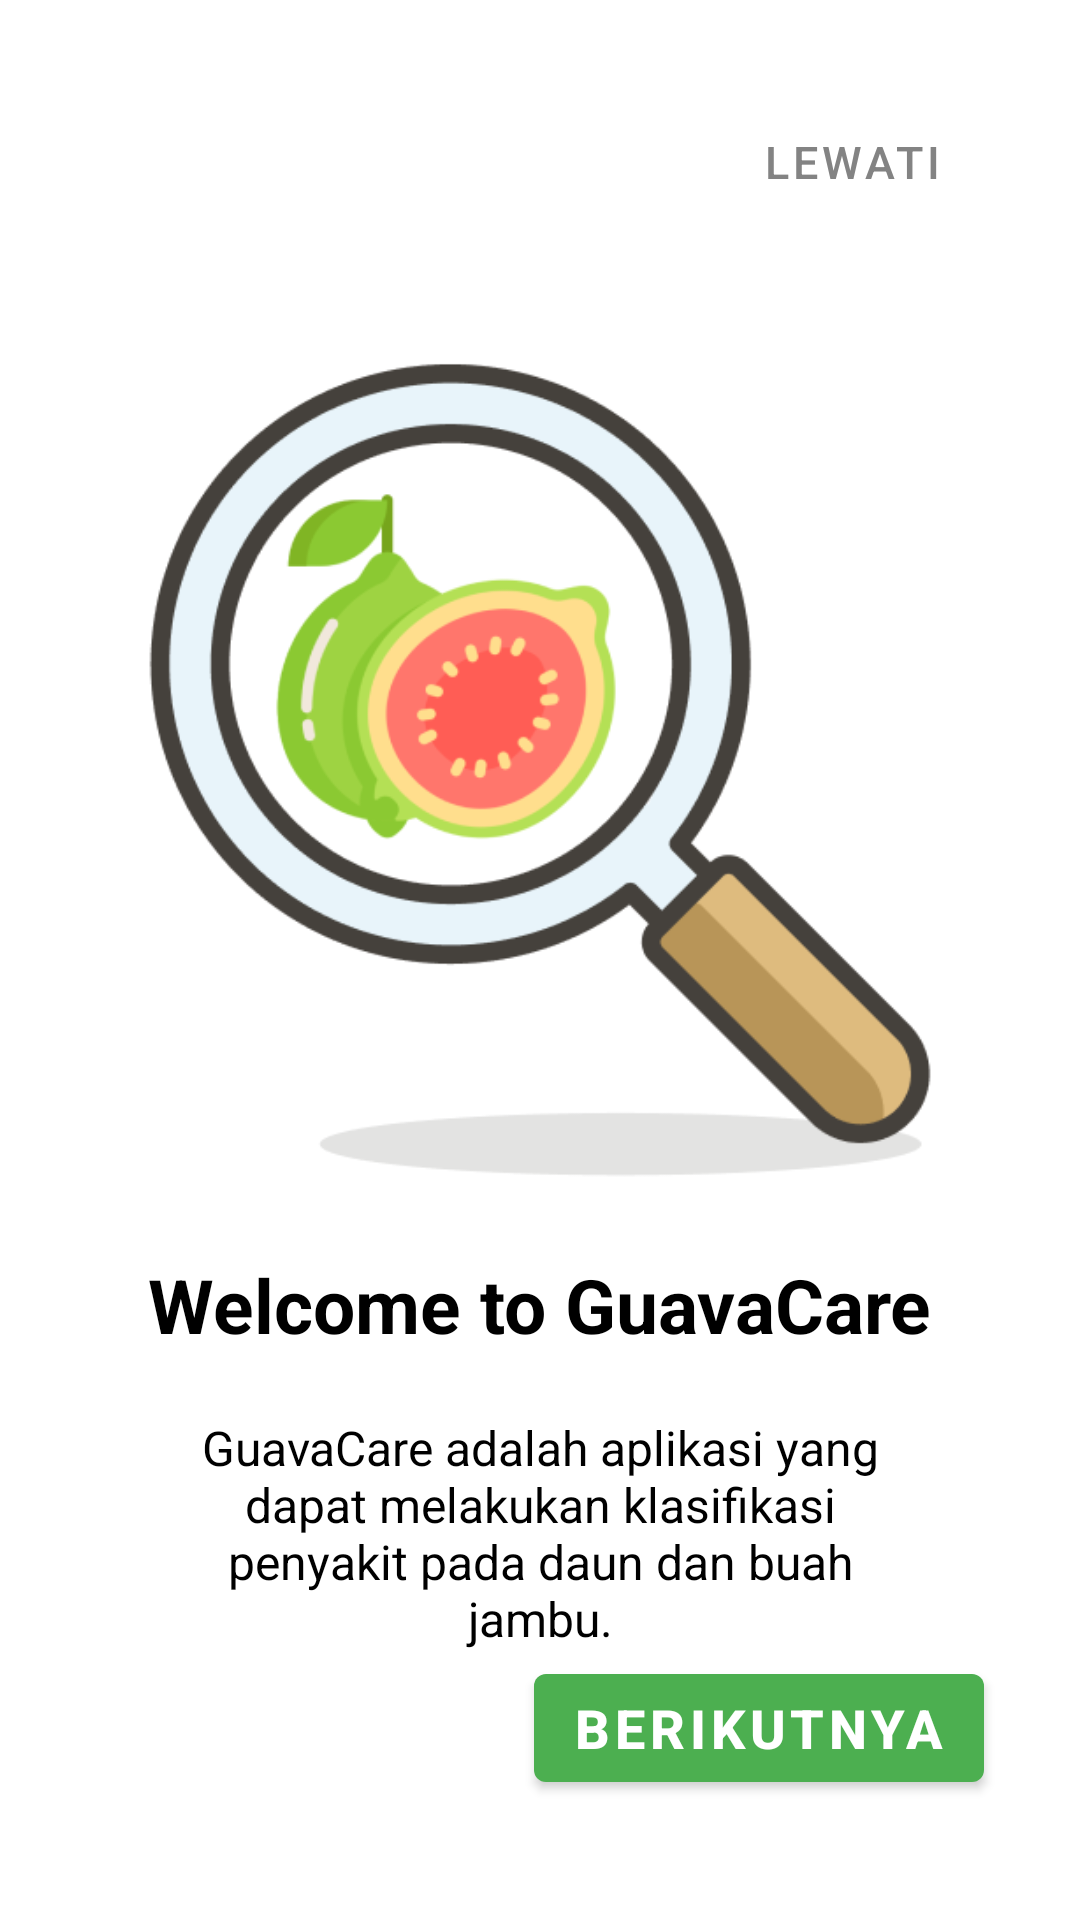

Reconstruct the res/layout file that produces this screen, plus the resources it refers to.
<!-- AndroidManifest.xml: application theme Theme.GuavaCare -->
<!-- res/layout/fragment_first_screen.xml -->
<?xml version="1.0" encoding="utf-8"?>
<androidx.constraintlayout.widget.ConstraintLayout xmlns:android="http://schemas.android.com/apk/res/android"
    xmlns:tools="http://schemas.android.com/tools"
    android:layout_width="match_parent"
    android:layout_height="match_parent"
    xmlns:app="http://schemas.android.com/apk/res-auto"
    tools:context=".onboarding.screens.FirstScreenFragment">

    <com.google.android.material.button.MaterialButton
        android:id="@+id/skip_button"
        android:layout_width="wrap_content"
        android:layout_height="wrap_content"
        android:layout_marginTop="30dp"
        android:layout_marginEnd="30dp"
        android:stateListAnimator="@null"
        android:text="Lewati"
        android:textColor="@color/dotted_line"
        android:textSize="15sp"
        app:layout_constraintEnd_toEndOf="parent"
        app:layout_constraintTop_toTopOf="parent" />

    <ImageView
        android:id="@+id/imageView"
        android:layout_width="300dp"
        android:layout_height="300dp"
        android:layout_marginTop="20dp"
        android:src="@drawable/onboarding1"
        app:layout_constraintEnd_toEndOf="parent"
        app:layout_constraintStart_toStartOf="parent"
        app:layout_constraintTop_toBottomOf="@+id/skip_button" />

    <TextView
        android:id="@+id/title"
        android:layout_width="wrap_content"
        android:layout_height="wrap_content"
        android:layout_marginTop="20dp"
        android:text="Welcome to GuavaCare"
        android:textSize="25sp"
        android:textStyle="bold"
        android:textColor="@color/black"
        app:layout_constraintEnd_toEndOf="parent"
        app:layout_constraintStart_toStartOf="parent"
        app:layout_constraintTop_toBottomOf="@+id/imageView" />

    <TextView
        android:id="@+id/description"
        android:layout_width="0dp"
        android:layout_height="wrap_content"
        android:layout_marginStart="50dp"
        android:layout_marginTop="20dp"
        android:layout_marginEnd="50dp"
        android:gravity="center"
        android:text="GuavaCare adalah aplikasi yang dapat melakukan klasifikasi penyakit pada daun dan buah jambu."
        android:textSize="16sp"
        android:textColor="@color/black"
        app:layout_constraintEnd_toEndOf="parent"
        app:layout_constraintStart_toStartOf="parent"
        app:layout_constraintTop_toBottomOf="@+id/title" />

    <com.google.android.material.button.MaterialButton
        android:id="@+id/next"
        android:layout_width="150dp"
        android:layout_height="wrap_content"
        android:layout_marginEnd="32dp"
        android:layout_marginBottom="40dp"
        android:padding="5dp"
        android:text="Berikutnya"
        android:textColor="@color/white"
        android:textSize="18sp"
        android:textStyle="bold"
        app:backgroundTint="@color/green_500"
        app:layout_constraintBottom_toBottomOf="parent"
        app:layout_constraintEnd_toEndOf="parent" />

</androidx.constraintlayout.widget.ConstraintLayout>
<!-- resources referenced by this layout -->
<resources>
  <color name="black">#FF000000</color>
  <color name="dotted_line">#838383</color>
  <color name="green_500">#4CAF50</color>
  <color name="white">#FFFFFFFF</color>
  <!-- drawable onboarding1: png bitmap (drawable, 39673 bytes) -->
  <style name="Theme.GuavaCare" parent="Theme.MaterialComponents.DayNight">
          
          <item name="colorPrimary">@color/white</item>
          <item name="colorPrimaryVariant">@color/purple_700</item>
          <item name="colorOnPrimary">@color/white</item>
          
          <item name="colorSecondary">@color/teal_200</item>
          <item name="colorSecondaryVariant">@color/teal_700</item>
          <item name="colorOnSecondary">@color/black</item>
          
          <item name="android:statusBarColor" tools:targetApi="l">@color/white</item>
          
      </style>
  <color name="purple_700">#FF3700B3</color>
  <color name="teal_200">#FF03DAC5</color>
  <color name="teal_700">#FF018786</color>
</resources>
